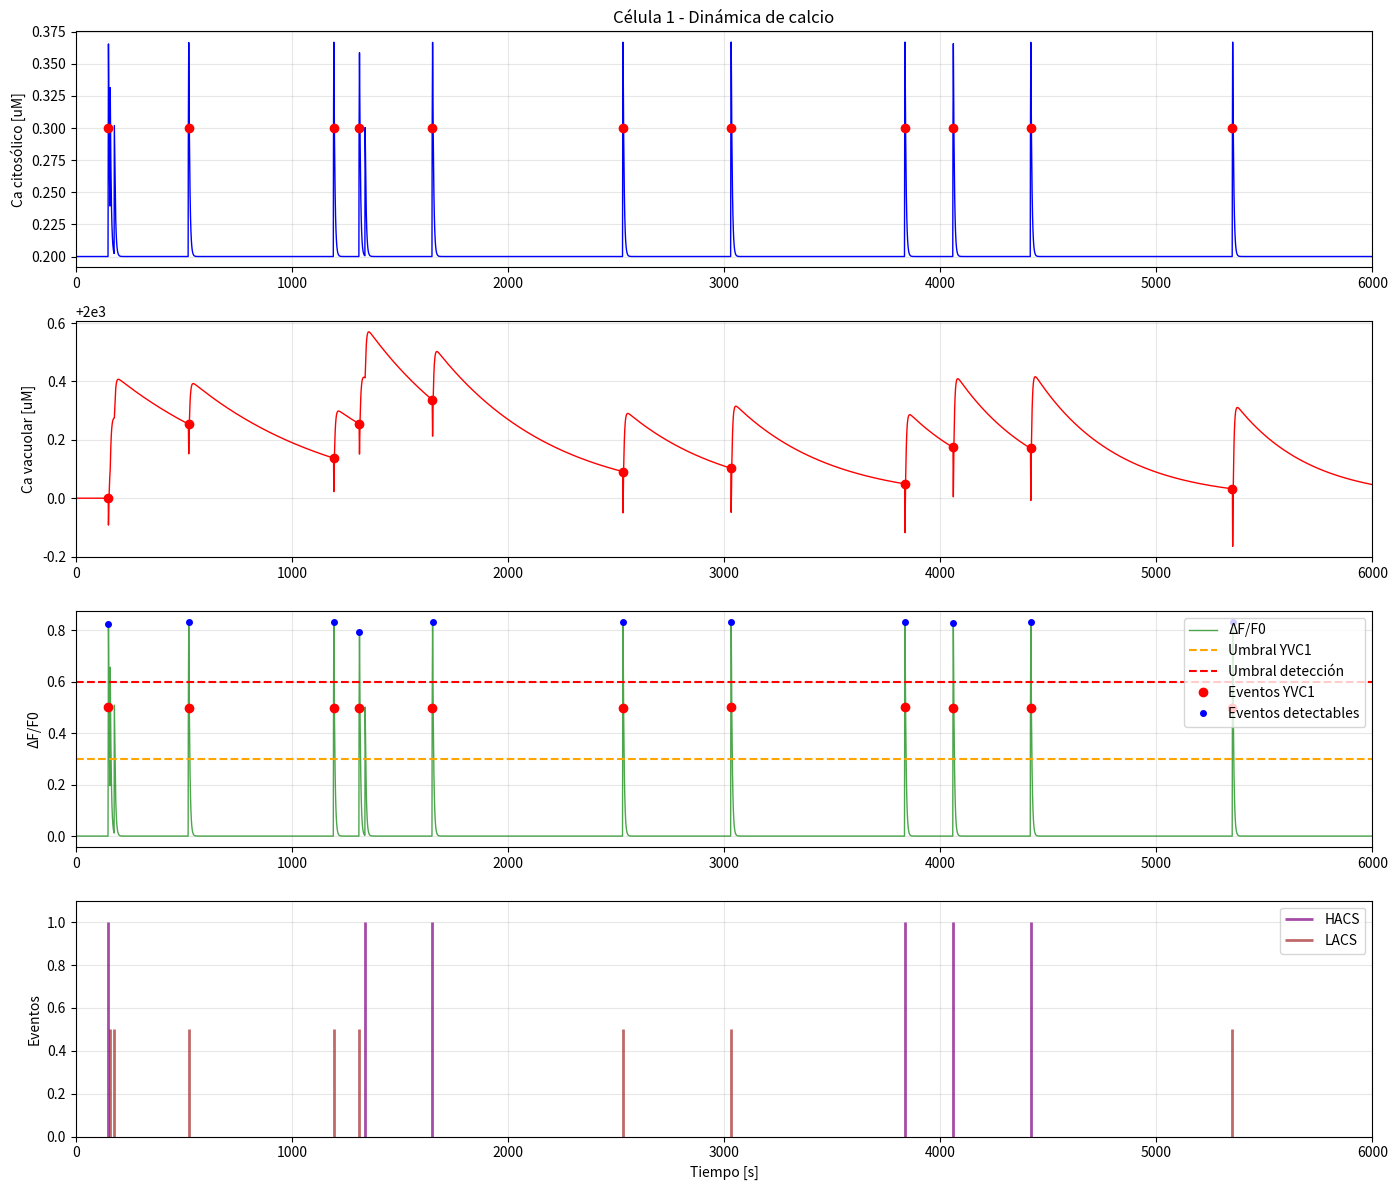

This figure's Python source:
# -*- coding: utf-8 -*-
"""
Created on Wed Oct 15 16:40:18 2025

[redacted]
"""
# -*- coding: utf-8 -*-
"""
Created on Tue Sep 16 16:33:51 2025

[redacted]

Simulación de dinámica de calcio intracelular con eventos HACS, LACS y YVC1
"""

import numpy as np
import matplotlib.pyplot as plt
from scipy.integrate import solve_ivp
from scipy.signal import find_peaks
import random


# =============================================================================
# CONFIGURACIÓN DE SEMILLA 
# =============================================================================
SEMILLA = 42  # Cambia este número para diferentes resultados
np.random.seed(SEMILLA)
random.seed(SEMILLA)


# =============================================================================
# PARÁMETROS DEL MODELO
# =============================================================================

# Dimensiones celulares
diametro_cell = 4  # [um]
diametro_vac = 3   # [um]

# Velocidades de transporte de calcio
v = np.array([10/60, 4/60, 1/60])  # [alpha_vcx1, alpha_pmc1, alpha_pmr1]

# Concentraciones basales
ca_0_cit = 0.200  # [uM] Halamich et al 1989
ca_0_vac = 2000   # [uM] Dunn 1994

# Constantes de Michaelis-Menten
k = np.array([0.8, 0.2, 0.1])  # [k_vcx1, k_pmc1, k_pmr1]

# Parámetros de crecimiento celular
xo = 3800
v_x = 0.001
v_xL = 0.0005

# Distribuciones de amplitud para eventos
mu_H = 0.5; sigma_H = 0.001   # HACS (altas amplitudes) [df/f0]
mu_L = 0.5; sigma_L = 0.001    # LACS (bajas amplitudes) [df/f0]
mu_Y = 0.0; sigma_Y = 0.05   # YVC1 [df/f0]

# Tasas de eventos (eventos/hora)
lambda_H = 4
lambda_L = 5
lambda_Y = 0  # No implementado diferente de cero

# Parámetros de simulación
max_YVC1 = 0.5         # Variación inicial por liberación de YVC1 [df/f0] DEFAULT=0.6
umbral_YVC1 = 0.3      # Umbral de liberación vacuolar [df/f0]
umbral_detec = 0.6     # Umbral de detección en microscopía [df/f0]
tau = 50               # Tiempo mínimo de activación de YVC1 [s] DEFAULT=50
gamma = 0.001          # Factor de disipación del calcio

# Configuración de simulación
guardar_resultados = False
celulas = 1
modoYVC1 = 1           # 0: desactivado, 1: umbral fijo, 2: rampa saturada
usarSigmoide = False   # True: usar sigmoide para tiempos, False: uniforme

# Tiempo de simulación
t_simulacion = 6000    # [s]
dt = 1                 # [s]
t_span = (0, t_simulacion)
t_eval = np.arange(0, t_simulacion, dt)

# =============================================================================
# FUNCIONES DEL MODELO
# =============================================================================

def modeloCa2(t, x, v, gamma, k, dcell, dvac):
    """
    Modelo de calcio con dinámica citosólica y vacuolar
    
    Parameters:
    t : float - Tiempo
    x : array_like - Vector de estados [cac, cav]
    v : array_like - Velocidades [alpha_vcx1, alpha_pmc1, alpha_pmr1]
    gamma : float - Factor de disipación
    k : array_like - Constantes [k_vcx1, k_pmc1, k_pmr1]
    dcell : float - Diámetro de la célula [um]
    dvac : float - Diámetro de la vacuola [um]
    
    Returns:
    dx : array - Derivadas [dcac, dcav]
    """
    k_vcx1, k_pmc1, k_pmr1 = k
    alpha_vcx1, alpha_pmc1, alpha_pmr1 = v
    
    # Cálculo de constantes
    k1 = alpha_pmc1 * ca_0_cit / (ca_0_cit + k_pmc1)
    k2 = alpha_pmr1 * ca_0_cit / (ca_0_cit + k_pmr1)
    k3 = alpha_vcx1 * ca_0_cit / (ca_0_cit + k_vcx1)
    
    cac, cav = x
    
    # Ecuación del citosol
    dcac = (-alpha_pmc1 * cac / (cac + k_pmc1) + k1 
            - alpha_pmr1 * cac / (cac + k_pmr1) + k2 
            - alpha_vcx1 * cac / (cac + k_vcx1) + k3)
    
    # Ecuación de la vacuola
    factor_vol = calcular_factor_volumen(t, dcell, dvac)
    
    dcav = factor_vol * (alpha_pmc1 * cac / (cac + k_pmc1) - k1 + 
                         alpha_pmr1 * cac / (cac + k_pmr1) - k2 +
                         alpha_vcx1 * cac / (cac + k_vcx1) - k3 - 
                         gamma * (cav - ca_0_vac))
    
    return np.array([dcac, dcav])

def concentracion2deltaf(ca_0_cit, ca_cit):
    """Convierte concentración de calcio a ΔF/F0"""
    return (ca_cit - ca_0_cit) / ca_0_cit

def deltaf2concentracion(ca_0_cit, df_f0):
    """Convierte ΔF/F0 a concentración de calcio"""
    return ca_0_cit * (1 + df_f0)

def calcular_factor_volumen(t, dcell, dvac):
    """Calcula el factor de volumen consistentemente"""
    return ((dcell**3 - dvac**3) + (0.0005 * t * dcell**2)) / dvac**3

def simular_liberaciones_aleatorias(lambda_rate, mu, sigma):
    """
    Simula eventos de liberación aleatorios con distribución normal truncada
    
    Returns:
    eventos_ordenados, amplitudes_ordenadas : list - Ordenados por tiempo
    """
    eventos = []
    amplitudes = []
    
    # Generar número de eventos con distribución de Poisson
    n_eventos = np.random.poisson(lambda_rate * t_simulacion / 3600)
    
    for _ in range(n_eventos):
        # Tiempo aleatorio dentro de la simulación
        tiempo_evento = random.uniform(0, t_simulacion)
        
        # Generar amplitud positiva (distribución normal truncada)
        amplitud = np.random.normal(mu, sigma)
        while amplitud <= 0:
            amplitud = np.random.normal(mu, sigma)
        
        eventos.append(tiempo_evento)
        amplitudes.append(amplitud)
    
    # Ordenar por tiempo
    eventos_amplitudes = sorted(zip(eventos, amplitudes), key=lambda x: x[1])
    eventos_ordenados = [e for e, a in eventos_amplitudes]
    amplitudes_ordenadas = [a for e, a in eventos_amplitudes]
    
    return eventos_ordenados, amplitudes_ordenadas

def simular_celula_con_yvc1(modoYVC1, eventos_H, amplitudes_H, eventos_L, amplitudes_L):
    """
    Versión que reintegra explícitamente después de cada activación de YVC1
    """
    print(f"Simulando célula con modoYVC1={modoYVC1}")
    print(f"Eventos HACS: {len(eventos_H)}, Eventos LACS: {len(eventos_L)}")
    
    # dcaY_0 = deltaf2concentracion(ca_0_cit, max_YVC1) #in uM
    dcaY_0 = deltaf2concentracion(ca_0_cit, max_YVC1) - ca_0_cit #Es el INCREMENTO in uM
    # Combinar y ordenar todos los eventos HACS/LACS
    todos_eventos = []
    for tiempo, amplitud in zip(eventos_H, amplitudes_H):
        todos_eventos.append(('HACS', tiempo, amplitud))
    for tiempo, amplitud in zip(eventos_L, amplitudes_L):
        todos_eventos.append(('LACS', tiempo, amplitud))
    
    todos_eventos.sort(key=lambda x: x[1]) # in dF/f0
    todos_eventos.append(('FIN', t_simulacion, 0))
    
    # Condiciones iniciales
    x0 = np.array([ca_0_cit, ca_0_vac])  # in uM
    
    # Arrays para resultados
    ts_total = np.array([0])
    y_total = np.array([x0])  # in uM
    eventos_Y = []
    ultima_activacion_yvc1 = -tau  # Permite activación desde inicio
    
    print(f"Estado inicial: ca_cit={x0[0]:.3f}uM, ca_vac={x0[1]:.0f}uM")

    # Simular entre cada par de eventos HACS/LACS
    for i in range(len(todos_eventos)):
        if i == 0:
            t_inicio_segmento = 0
            t_fin_segmento = todos_eventos[i][1]
        else:
            t_inicio_segmento = todos_eventos[i-1][1]
            t_fin_segmento = todos_eventos[i][1]
            
            # Aplicar liberación del evento HACS/LACS anterior
            if todos_eventos[i-1][0] in ['HACS', 'LACS']:
                tipo, tiempo_evento, amplitud = todos_eventos[i-1]
                
                # Aplicar liberación de calcio
                incremento = deltaf2concentracion(ca_0_cit, amplitud) - ca_0_cit #in uM
                y_total[-1, 0] = y_total[-1, 0] + incremento
                print(f"ANtesthrth {i} {np.max(y_total[:, 0])}")
                x0 = y_total[-1, :].copy()
        
        # Integrar este segmento con detección de YVC1
        if t_fin_segmento > t_inicio_segmento:
            t_pendiente = t_inicio_segmento
            estado_pendiente = x0.copy()
            segmento_completado = False
            
            while not segmento_completado:
                # Integrar un sub-segmento completo
                t_eval_subsegmento = np.arange(t_pendiente, t_fin_segmento + dt, dt)
                t_eval_subsegmento = t_eval_subsegmento[t_eval_subsegmento <= t_fin_segmento]
                
                if len(t_eval_subsegmento) < 2:
                    # Segmento muy pequeño, completar
                    ts_total = np.concatenate([ts_total, [t_fin_segmento]])
                    y_total = np.concatenate([y_total, [estado_pendiente]])
                    segmento_completado = True
                    continue
                
                # Integrar el sub-segmento completo
                sol_subsegmento = solve_ivp(
                    lambda t, x: modeloCa2(t, x, v, gamma, k, diametro_cell, diametro_vac),
                    [t_pendiente, t_fin_segmento], estado_pendiente,
                    t_eval=t_eval_subsegmento, method='RK45', rtol=1e-6, atol=1e-8
                )
                
                # Buscar activación de YVC1 en este sub-segmento
                yvc1_activado = False
                idx_yvc1 = -1
                t_yvc1 = -1
                estado_antes_yvc1 = None
                df_f0_actual = 0
                
                for j in range(len(sol_subsegmento.t)):
                    t_actual = sol_subsegmento.t[j]
                    estado_actual = sol_subsegmento.y.T[j]
                    df_f0_actual = concentracion2deltaf(ca_0_cit, estado_actual[0])
                    
                    # Verificar condiciones para YVC1
                    if (df_f0_actual > umbral_YVC1 and 
                        (t_actual - ultima_activacion_yvc1) >= tau):
                        
                        yvc1_activado = True
                        idx_yvc1 = j
                        t_yvc1 = t_actual
                        estado_antes_yvc1 = estado_actual.copy()
                        break
                
                if yvc1_activado and modoYVC1 != 0:  # Solo si YVC1 no está desactivado
                    # print(f"\n*** YVC1 ACTIVADO en t={t_yvc1:.1f}s, ΔF/F0={df_f0_actual:.3f} ***")
                    
                    # Guardar resultados hasta el momento de activación
                    if idx_yvc1 > 0:
                        ts_total = np.concatenate([ts_total, sol_subsegmento.t[1:idx_yvc1+1]])
                        y_total = np.concatenate([y_total, sol_subsegmento.y.T[1:idx_yvc1+1]])
                        print(f"ANtes {np.max(y_total[:, 0])}")
                    
                    # CALCULAR LIBERACIÓN SEGÚN MODO YVC1 (CON FACTOR TEMPORAL PARA AMBOS MODOS)
                    dCay = 0
                    factor_temporal = (1 - np.exp((ultima_activacion_yvc1 - t_yvc1) / tau))
                    
                    if modoYVC1 == 1:
                        # Modo 1: Liberación fija con factor temporal
                        dCay = dcaY_0 * (estado_antes_yvc1[1] - estado_antes_yvc1[0]) * factor_temporal / (ca_0_vac - ca_0_cit)
                        # print(f"  Modo 1 - Liberación: {dCay:.3f}uM (factor_temporal={factor_temporal:.3f})")
                    elif modoYVC1 == 2:
                        # Modo 2: Rampa saturada basada en calcio CITOSÓLICO
                        cac_actual = estado_antes_yvc1[0]  # uM citosólico
                        
                        # Convertir umbral a unidades consistentes
                        umbral_cit = deltaf2concentracion(ca_0_cit, umbral_YVC1)  # 0.26 uM
                        
                        if cac_actual <= umbral_cit:
                            f = 0
                        elif cac_actual < (umbral_cit + dcaY_0):
                            f = (cac_actual - umbral_cit) / dcaY_0
                        else:
                            f = 1
                        
                        dCay = f * dcaY_0 * (estado_antes_yvc1[1] - estado_antes_yvc1[0]) * factor_temporal / (ca_0_vac - ca_0_cit)
                        print(f"  Modo 2 - Liberación: {dCay:.3f}uM (f={f:.2f}, factor_temporal={factor_temporal:.3f})")
                    
                    # Aplicar liberación
                    estado_despues_yvc1 = estado_antes_yvc1.copy()
                    # print(f"ANtes {estado_despues_yvc1[0]}")
                    estado_despues_yvc1[0] += dCay  # Aumentar calcio citosólico
                    # print(f"Despu {estado_despues_yvc1[0]}")
                    factor_vol = calcular_factor_volumen(t_yvc1, diametro_cell, diametro_vac)
                    estado_despues_yvc1[1] -= dCay * factor_vol  # Disminuir calcio vacuolar
                    
                    # print(f"  Estado antes YVC1: ca_cit={estado_antes_yvc1[0]:.3f}uM, ca_vac={estado_antes_yvc1[1]:.0f}uM")
                    # print(f"  Estado después YVC1: ca_cit={estado_despues_yvc1[0]:.3f}uM, ca_vac={estado_despues_yvc1[1]:.0f}uM")
                    
                    # Registrar evento y actualizar
                    eventos_Y.append(t_yvc1)
                    ultima_activacion_yvc1 = t_yvc1  # Actualizar para el próximo evento
                    
                    # Reiniciar integración desde el nuevo estado después de YVC1
                    t_pendiente = t_yvc1
                    estado_pendiente = estado_despues_yvc1.copy()
                    
                else:
                    # No hubo YVC1 o YVC1 está desactivado (modoYVC1 = 0)
                    ts_total = np.concatenate([ts_total, sol_subsegmento.t[1:]])
                    y_total = np.concatenate([y_total, sol_subsegmento.y.T[1:]])
                    print(f"ANtes {np.max(y_total[:, 0])}")
                    estado_pendiente = sol_subsegmento.y.T[-1].copy()
                    segmento_completado = True
            
            # Actualizar x0 para el próximo segmento
            x0 = estado_pendiente.copy()
            
    # Resultados finales
    cac = y_total[:, 0]
    print(f"ANtes {np.max(y_total[:, 0])}")
    cav = y_total[:, 1]
    df_f0 = concentracion2deltaf(ca_0_cit, cac)
    
    print(f"\n=== SIMULACIÓN COMPLETADA ===")
    
    return ts_total, cac, cav, df_f0, eventos_Y


def detectar_eventos_detectables(df_f0, ts, umbral_detec, min_peak_distance=15):
    """
    Detecta eventos usando detección de picos similar a findpeaks de Matlab
    
    Returns:
    pk_values, pk_times, peaks_indices : picos detectados
    """
    peaks_indices, peaks_properties = find_peaks(
        df_f0, 
        height=umbral_detec, 
        distance=min_peak_distance
    )
    
    pk_times = ts[peaks_indices]
    pk_values = df_f0[peaks_indices]
    
    return pk_values, pk_times, peaks_indices

def graficar_resultados(t, cac, cav, df_f0, eventos_H, eventos_L, eventos_Y, eventos_detectables, num_celula):
    """Grafica los resultados de la simulación"""
    fig, axes = plt.subplots(4, 1, figsize=(14, 12))
    
    # Calcio citosólico
    axes[0].plot(t, cac, 'b-', linewidth=1)
    axes[0].set_ylabel('Ca citosólico [uM]')
    axes[0].set_title(f'Célula {num_celula} - Dinámica de calcio')
    axes[0].grid(True, alpha=0.3)
    axes[0].set_xlim(0, t_simulacion)
    
    # Marcar eventos YVC1 en calcio citosólico
    if len(eventos_Y) > 0:
        for t_yvc1 in eventos_Y:
            idx = np.argmin(np.abs(t - t_yvc1))
            axes[0].plot(t_yvc1, cac[idx], 'ro', markersize=6, label='YVC1' if t_yvc1 == eventos_Y[0] else "")
    
    # Calcio vacuolar
    axes[1].plot(t, cav, 'r-', linewidth=1)
    axes[1].set_ylabel('Ca vacuolar [uM]')
    axes[1].grid(True, alpha=0.3)
    axes[1].set_xlim(0, t_simulacion)
    
    # Marcar eventos YVC1 en calcio vacuolar
    if len(eventos_Y) > 0:
        for t_yvc1 in eventos_Y:
            idx = np.argmin(np.abs(t - t_yvc1))
            axes[1].plot(t_yvc1, cav[idx], 'ro', markersize=6, label='YVC1' if t_yvc1 == eventos_Y[0] else "")
    
    # ΔF/F0 con eventos
    axes[2].plot(t, df_f0, 'g-', linewidth=1, label='ΔF/F0', alpha=0.7)
    axes[2].axhline(y=umbral_YVC1, color='orange', linestyle='--', label='Umbral YVC1')
    axes[2].axhline(y=umbral_detec, color='red', linestyle='--', label='Umbral detección')
    
    # Marcar eventos
    if len(eventos_Y) > 0:
        indices_Y = [np.argmin(np.abs(t - ti)) for ti in eventos_Y]
        axes[2].plot(eventos_Y, df_f0[indices_Y], 'ro', markersize=6, label='Eventos YVC1')
    
    if len(eventos_detectables) > 0:
        indices_det = [np.argmin(np.abs(t - ti)) for ti in eventos_detectables]
        axes[2].plot(eventos_detectables, df_f0[indices_det], 'bo', markersize=4, label='Eventos detectables')
    
    axes[2].set_ylabel('ΔF/F0')
    axes[2].legend()
    axes[2].grid(True, alpha=0.3)
    axes[2].set_xlim(0, t_simulacion)
    
    # Eventos HACS, LACS y YVC1
    axes[3].vlines(eventos_H, 0, 1, colors='purple', linewidth=2, label='HACS', alpha=0.7)
    axes[3].vlines(eventos_L, 0, 0.5, colors='brown', linewidth=2, label='LACS', alpha=0.7)
    # axes[3].vlines(eventos_Y, 0, 0.75, colors='red', linewidth=2, label='YVC1', alpha=0.9)
    axes[3].set_xlabel('Tiempo [s]')
    axes[3].set_ylabel('Eventos')
    axes[3].set_ylim(0, 1.1)
    axes[3].set_xlim(0, t_simulacion)
    axes[3].legend()
    axes[3].grid(True, alpha=0.3)
    
    plt.tight_layout()
    
    if guardar_resultados:
        plt.savefig(f'celula_{num_celula}_yvc1.png', dpi=300, bbox_inches='tight')
    
    plt.show()
    
    # Estadísticas
    print(f"\nEstadísticas Célula {num_celula}:")
    print(f" - Eventos HACS: {len(eventos_H)}")
    print(f" - Eventos LACS: {len(eventos_L)}")
    print(f" - Eventos YVC1: {len(eventos_Y)}")
    print(f" - Eventos detectables: {len(eventos_detectables)}")

# =============================================================================
# SIMULACIÓN PRINCIPAL
# =============================================================================

print("Iniciando simulación...")

for i in range(celulas):
    # Simular eventos aleatorios
    eventos_H, amplitudes_H = simular_liberaciones_aleatorias(lambda_H, mu_H, sigma_H)
    eventos_L, amplitudes_L = simular_liberaciones_aleatorias(lambda_L, mu_L, sigma_L)

    # Simular dinámica con eventos YVC1 
    t, cac, cav, df_f0, eventos_Y = simular_celula_con_yvc1(
        modoYVC1, eventos_H, amplitudes_H, eventos_L, amplitudes_L
    )
    
    # Detectar eventos detectables
    pk_values, pk_times, _ = detectar_eventos_detectables(df_f0, t, umbral_detec)
    eventos_detectables = pk_times
    
    # Graficar resultados
    graficar_resultados(t, cac, cav, df_f0, eventos_H, eventos_L, eventos_Y, eventos_detectables, i+1)

print("Simulación completada")